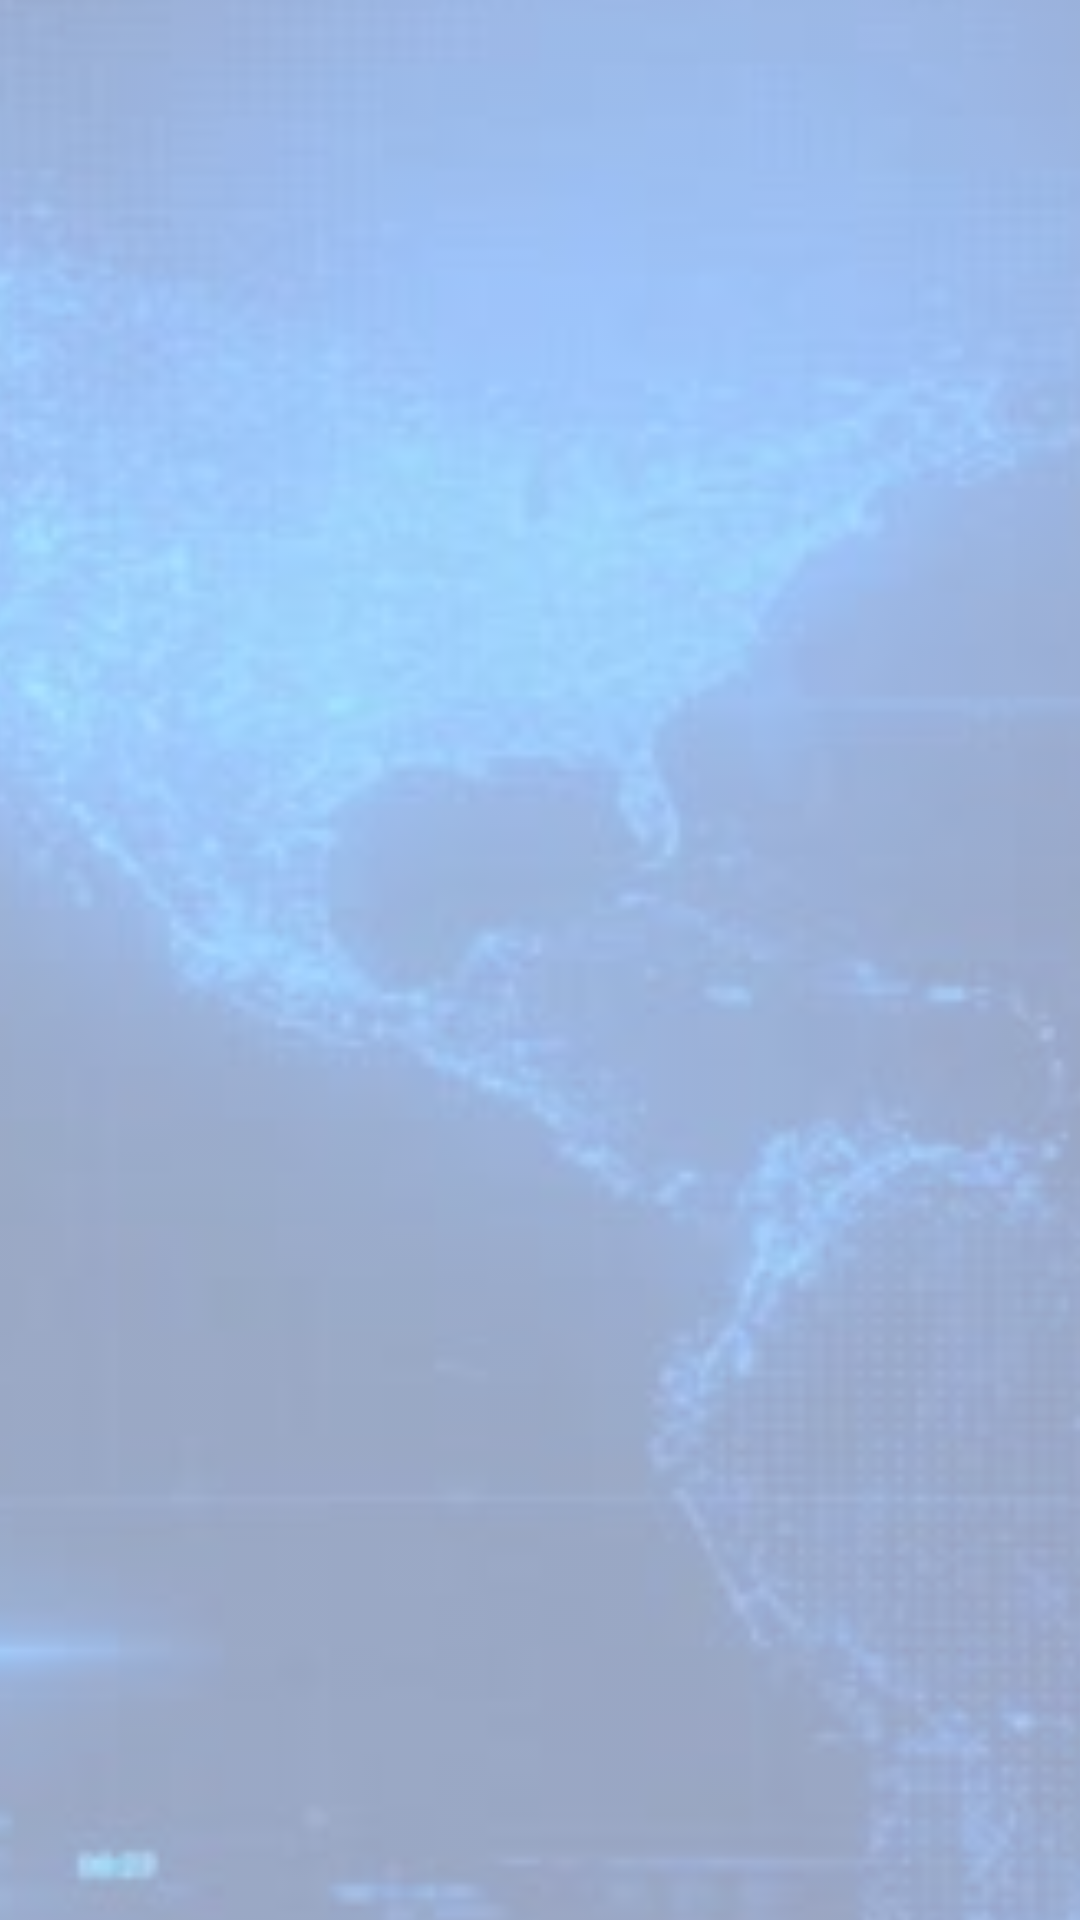

This screen was rendered from an Android layout file. Write that file and the resources it references.
<!-- AndroidManifest.xml: application theme Theme.NewsApp -->
<!-- res/layout/fragment_favourite.xml -->
<?xml version="1.0" encoding="utf-8"?>
<androidx.constraintlayout.widget.ConstraintLayout xmlns:android="http://schemas.android.com/apk/res/android"
    xmlns:app="http://schemas.android.com/apk/res-auto"
    android:layout_width="match_parent"
    android:layout_height="match_parent"
    android:fitsSystemWindows="false">  

    
    <ImageView
        android:id="@+id/bg_image"
        android:layout_width="0dp"
        android:layout_height="950dp"
        android:alpha="0.4"
        android:scaleType="centerCrop"
        android:src="@drawable/news"
        app:layout_constraintBottom_toBottomOf="parent"
        app:layout_constraintEnd_toEndOf="parent"
        app:layout_constraintStart_toStartOf="parent"
        app:layout_constraintTop_toTopOf="parent" />

    <androidx.recyclerview.widget.RecyclerView
        android:id="@+id/fav_recycler_view"
        android:layout_width="0dp"
        android:layout_height="0dp"
        android:clipToPadding="false"
        android:padding="8dp"
        app:layout_constraintBottom_toBottomOf="parent"
        app:layout_constraintEnd_toEndOf="parent"
        app:layout_constraintStart_toStartOf="parent"
        app:layout_constraintTop_toTopOf="parent" />

</androidx.constraintlayout.widget.ConstraintLayout>
<!-- resources referenced by this layout -->
<resources>
  <!-- drawable news: jpg bitmap (drawable, 23942 bytes) -->
  <style name="Theme.NewsApp" parent="Base.Theme.NewsApp" />
  <style name="Base.Theme.NewsApp" parent="Theme.Material3.DayNight.NoActionBar">
          
          <item name="android:windowSplashScreenAnimatedIcon" tools:targetApi="31">@null</item>
          <item name="android:windowSplashScreenBackground" tools:targetApi="31">@android:color/transparent</item>
          <item name="android:windowSplashScreenBrandingImage" tools:targetApi="31">@null</item>
      </style>
</resources>
